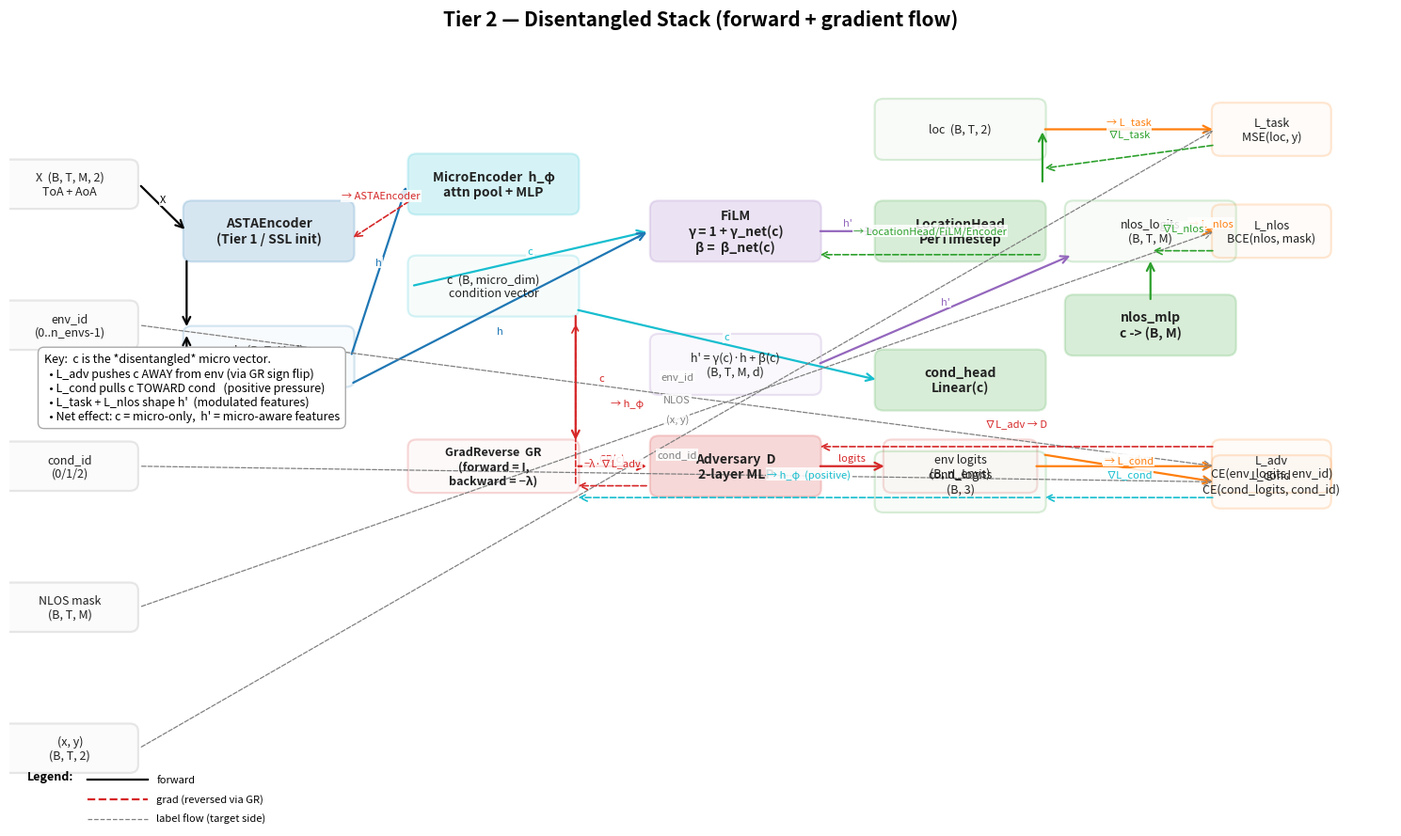

This chart was generated by the following Python code:
"""Render a detailed connection diagram of the Tier 2 disentangled stack.

Data flow (solid arrows):  X -> ASTAEncoder -> h -> MicroEncoder -> c
                           h, c -> FiLM -> h' = gamma(c)*h + beta(c)
                           c -> Adversary -> env logits

Gradient flow (dashed):  the gradient-reversal (GR) layer inside the
adversary path flips the sign so the featurizer (encoder / h_phi / FiLM)
gets pushed AWAY from making c env-predictive. The adversary's own
weights see the un-flipped gradient.

External heads from train_tier2_synthetic.DisentangledTrainer:
  - LocationHeadPerTimestep   (reads h')
  - nlos_mlp                  (reads c, replicated across T)
  - cond_head                 (reads c, auxiliary)

Output: figures/tier2_synthetic/tier2_architecture.png
"""
from __future__ import annotations
from pathlib import Path
import matplotlib.pyplot as plt
import matplotlib.patches as mpatches
from matplotlib.patches import FancyArrowPatch, FancyBboxPatch
import numpy as np


# Layout
# Columns: X  ->  Encoder  ->  h  ->  MicroEnc  ->  c  ->  FiLM  ->  h'  ->  Heads
# Adversary branches off of c (after GR), feeds back to encoder via dashed.
#
# We render forward arrows in darkblue and gradient-back arrows in red (dashed).

# Colors
C_ENC     = "#1f77b4"   # blue
C_MIC     = "#17becf"   # teal
C_FILM    = "#9467bd"   # purple
C_ADV     = "#d62728"   # red
C_HEAD    = "#2ca02c"   # green
C_INPUT   = "#7f7f7f"   # gray
C_LOSS    = "#ff7f0e"   # orange


def box(ax, x, y, w, h, text, color, fc=None, fontsize=9, fontweight="normal"):
    fc = fc or color
    rect = FancyBboxPatch(
        (x - w / 2, y - h / 2), w, h,
        boxstyle="round,pad=0.04,rounding_size=0.10",
        linewidth=1.6, edgecolor=color, facecolor=fc, alpha=0.18,
    )
    ax.add_patch(rect)
    ax.text(x, y, text, ha="center", va="center",
            fontsize=fontsize, fontweight=fontweight, color="#222")


def arrow(ax, x0, y0, x1, y1, color, label="", style="-", lw=1.6,
          label_offset=(0, 0.10), label_color=None):
    arr = FancyArrowPatch(
        (x0, y0), (x1, y1),
        arrowstyle="->", mutation_scale=14,
        color=color, linewidth=lw, linestyle=style,
        shrinkA=2, shrinkB=2,
    )
    ax.add_patch(arr)
    if label:
        mx, my = (x0 + x1) / 2 + label_offset[0], (y0 + y1) / 2 + label_offset[1]
        ax.text(mx, my, label, ha="center", va="center", fontsize=8,
                color=label_color or color,
                bbox=dict(facecolor="white", edgecolor="none", pad=1.0, alpha=0.85))


def main(out_path: str = "figures/tier2_synthetic/tier2_architecture.png"):
    fig, ax = plt.subplots(figsize=(15, 9))
    ax.set_xlim(0, 16)
    ax.set_ylim(0, 10)
    ax.axis("off")
    ax.set_title("Tier 2 — Disentangled Stack (forward + gradient flow)",
                 fontsize=15, fontweight="bold", pad=14)

    # ---------------- Nodes (x, y) ----------------
    # Inputs
    box(ax, 0.7, 8.2, 1.5, 0.55, "X  (B, T, M, 2)\nToA + AoA", C_INPUT, fc="#eee")
    box(ax, 0.7, 6.4, 1.5, 0.55, "env_id\n(0..n_envs-1)", C_INPUT, fc="#eee")
    box(ax, 0.7, 4.6, 1.5, 0.55, "cond_id\n(0/1/2)", C_INPUT, fc="#eee")
    box(ax, 0.7, 2.8, 1.5, 0.55, "NLOS mask\n(B, T, M)", C_INPUT, fc="#eee")
    box(ax, 0.7, 1.0, 1.5, 0.55, "(x, y)\n(B, T, 2)", C_INPUT, fc="#eee")

    # Encoder + micro + FiLM
    box(ax, 3.0, 7.6, 1.9, 0.7, "ASTAEncoder\n(Tier 1 / SSL init)", C_ENC, fontsize=10, fontweight="bold")
    box(ax, 3.0, 6.0, 1.9, 0.7, "h  (B, T, M, d)\nFiLM-modulated", C_ENC, fc="#dbe9f5")

    box(ax, 5.6, 8.2, 1.9, 0.7, "MicroEncoder  h_φ\nattn pool + MLP", C_MIC, fontsize=10, fontweight="bold")
    box(ax, 5.6, 6.9, 1.9, 0.7, "c  (B, micro_dim)\ncondition vector", C_MIC, fc="#d6f0ee")

    box(ax, 8.4, 7.6, 1.9, 0.7, "FiLM\nγ = 1 + γ_net(c)\nβ =  β_net(c)", C_FILM, fontsize=10, fontweight="bold")
    box(ax, 8.4, 5.9, 1.9, 0.7, "h' = γ(c)·h + β(c)\n(B, T, M, d)", C_FILM, fc="#e6dcef")

    # Adversary + GR
    box(ax, 5.6, 4.6, 1.9, 0.6, "GradReverse  GR\n(forward = I,\nbackward = −λ)", C_ADV, fc="#fde2e2", fontsize=9, fontweight="bold")
    box(ax, 8.4, 4.6, 1.9, 0.7, "Adversary  D\n2-layer MLP", C_ADV, fontsize=10, fontweight="bold")
    box(ax, 11.0, 4.6, 1.7, 0.6, "env logits\n(B, n_envs)", C_ADV, fc="#fde2e2")

    # Heads
    box(ax, 11.0, 7.6, 1.9, 0.7, "LocationHead\nPerTimestep", C_HEAD, fontsize=10, fontweight="bold")
    box(ax, 11.0, 8.9, 1.9, 0.7, "loc  (B, T, 2)", C_HEAD, fc="#dfeedd")

    box(ax, 13.2, 6.4, 1.9, 0.7, "nlos_mlp\nc -> (B, M)", C_HEAD, fontsize=10, fontweight="bold")
    box(ax, 13.2, 7.6, 1.9, 0.7, "nlos_logits\n(B, T, M)", C_HEAD, fc="#dfeedd")

    box(ax, 11.0, 5.7, 1.9, 0.7, "cond_head\nLinear(c)", C_HEAD, fontsize=10, fontweight="bold")
    box(ax, 11.0, 4.4, 1.9, 0.7, "cond_logits\n(B, 3)", C_HEAD, fc="#dfeedd")

    # Losses
    box(ax, 14.6, 8.9, 1.3, 0.6, "L_task\nMSE(loc, y)", C_LOSS, fc="#fde9d9", fontsize=9)
    box(ax, 14.6, 4.6, 1.3, 0.6, "L_adv\nCE(env_logits, env_id)", C_LOSS, fc="#fde9d9", fontsize=9)
    box(ax, 14.6, 7.6, 1.3, 0.6, "L_nlos\nBCE(nlos, mask)", C_LOSS, fc="#fde9d9", fontsize=9)
    box(ax, 14.6, 4.4, 1.3, 0.6, "L_cond\nCE(cond_logits, cond_id)", C_LOSS, fc="#fde9d9", fontsize=9)

    # ---------------- Forward (data) arrows ----------------
    arrow(ax, 1.5, 8.2, 2.05, 7.6, "black", "X")
    arrow(ax, 2.05, 7.25, 2.05, 6.35, "black")                    # encoder h  (down to "h" panel)
    arrow(ax, 2.05, 5.65, 2.05, 6.3, "black", "h", style="-",
          label_offset=(0.3, 0.0))                                  # into h box

    arrow(ax, 3.95, 6.0, 4.6, 8.2, C_ENC, "h")                     # h -> MicroEncoder
    arrow(ax, 4.65, 6.9, 7.4, 7.6, C_MIC, "c")                     # c -> FiLM
    arrow(ax, 3.95, 5.65, 7.4, 7.6, C_ENC, "h", label_offset=(0, -0.30))

    arrow(ax, 9.35, 7.6, 10.05, 7.6, C_FILM, "h'")                 # FiLM -> LocationHead
    arrow(ax, 11.95, 8.2, 11.95, 8.9, C_HEAD)                      # head -> loc
    arrow(ax, 11.95, 8.9, 13.95, 8.9, C_LOSS, "→ L_task", label_color=C_LOSS)

    arrow(ax, 9.35, 5.9, 12.3, 7.3, C_FILM, "h'")                   # FiLM -> nlos_mlp (path)
    arrow(ax, 13.2, 6.7, 13.2, 7.25, C_HEAD)                       # nlos_mlp -> logits
    arrow(ax, 13.85, 7.6, 13.95, 7.6, C_LOSS, "→ L_nlos", label_color=C_LOSS)

    # c -> Adversary via GradReverse
    arrow(ax, 6.55, 6.55, 6.55, 4.9, C_ADV, "c", label_offset=(0.3, 0))
    arrow(ax, 6.55, 4.6, 7.4, 4.6, C_ADV, "GR(c)")
    arrow(ax, 9.35, 4.6, 10.15, 4.6, C_ADV, "logits")
    arrow(ax, 11.85, 4.6, 13.95, 4.6, C_LOSS, "→ L_adv", label_color=C_LOSS)

    # c -> cond_head (auxiliary)
    arrow(ax, 6.55, 6.6, 10.05, 5.7, C_MIC, "c")
    arrow(ax, 11.95, 4.75, 11.95, 4.75, C_HEAD)
    arrow(ax, 11.95, 4.75, 13.95, 4.4, C_LOSS, "→ L_cond", label_color=C_LOSS)

    # Inputs -> losses
    arrow(ax, 1.5, 6.4, 13.95, 4.6, "gray", "env_id", style="--", lw=0.9, label_offset=(0, 0.25))
    arrow(ax, 1.5, 4.6, 13.95, 4.4, "gray", "cond_id", style="--", lw=0.9, label_offset=(0, 0.25))
    arrow(ax, 1.5, 2.8, 13.95, 7.6, "gray", "NLOS", style="--", lw=0.9, label_offset=(0, 0.25))
    arrow(ax, 1.5, 1.0, 13.95, 8.9, "gray", "(x, y)", style="--", lw=0.9, label_offset=(0, 0.25))

    # ---------------- Backward (gradient) arrows ----------------
    # Loss -> adversary (adv gets normal -grad)
    arrow(ax, 13.95, 4.85, 9.35, 4.85, C_ADV, "∇L_adv → D", style="--", lw=1.2,
          label_offset=(0, 0.30), label_color=C_ADV)
    # Through GR (flips sign)
    arrow(ax, 7.4, 4.35, 7.4, 4.35, C_ADV)
    arrow(ax, 7.4, 4.35, 6.55, 4.35, C_ADV, "−λ·∇L_adv", style="--", lw=1.2,
          label_offset=(0, 0.30), label_color=C_ADV)
    arrow(ax, 6.55, 4.35, 6.55, 6.45, C_ADV, "→ h_φ", style="--", lw=1.2,
          label_offset=(0.6, 0), label_color=C_ADV)
    # h_φ -> encoder (also gets -grad)
    arrow(ax, 4.65, 8.0, 3.95, 7.5, C_ADV, "→ ASTAEncoder", style="--", lw=1.2,
          label_offset=(0, 0.30), label_color=C_ADV)

    # Cond loss -> cond_head (positive pressure: keeps c cond-informative)
    arrow(ax, 13.95, 4.2, 11.95, 4.2, C_MIC, "∇L_cond", style="--", lw=1.2,
          label_offset=(0, 0.30), label_color=C_MIC)
    arrow(ax, 11.95, 4.2, 6.55, 4.2, C_MIC, "→ h_φ  (positive)", style="--", lw=1.2,
          label_offset=(0, 0.30), label_color=C_MIC)

    # Task + NLOS grads -> FiLM/encoder (normal +grad)
    arrow(ax, 13.95, 8.7, 11.95, 8.4, C_HEAD, "∇L_task", style="--", lw=1.2,
          label_offset=(0, 0.30), label_color=C_HEAD)
    arrow(ax, 11.95, 7.3, 9.35, 7.3, C_HEAD, "→ LocationHead/FiLM/Encoder", style="--", lw=1.2,
          label_offset=(0, 0.30), label_color=C_HEAD)
    arrow(ax, 13.95, 7.35, 13.2, 7.35, C_HEAD, "∇L_nlos", style="--", lw=1.2,
          label_offset=(0, 0.30), label_color=C_HEAD)

    # ---------------- Legend ----------------
    legend_x = 0.2
    legend_y = 0.05
    ax.text(legend_x, legend_y + 0.55, "Legend:", fontsize=9, fontweight="bold")
    ax.plot([legend_x + 0.7, legend_x + 1.4], [legend_y + 0.55, legend_y + 0.55],
            color="black", lw=1.6, label="forward (data)")
    ax.text(legend_x + 1.5, legend_y + 0.55, "forward", fontsize=8, va="center")
    ax.plot([legend_x + 0.7, legend_x + 1.4], [legend_y + 0.30, legend_y + 0.30],
            color=C_ADV, lw=1.6, linestyle="--", label="backward (grad)")
    ax.text(legend_x + 1.5, legend_y + 0.30, "grad (reversed via GR)", fontsize=8, va="center")
    ax.plot([legend_x + 0.7, legend_x + 1.4], [legend_y + 0.05, legend_y + 0.05],
            color="gray", lw=0.9, linestyle="--")
    ax.text(legend_x + 1.5, legend_y + 0.05, "label flow (target side)", fontsize=8, va="center")

    # Sidebar: key idea
    note = (
        "Key:  c is the *disentangled* micro vector.\n"
        "  • L_adv pushes c AWAY from env (via GR sign flip)\n"
        "  • L_cond pulls c TOWARD cond   (positive pressure)\n"
        "  • L_task + L_nlos shape h'  (modulated features)\n"
        "  • Net effect: c = micro-only,  h' = micro-aware features"
    )
    ax.text(0.4, 5.6, note, fontsize=9, va="center", ha="left",
            bbox=dict(facecolor="white", edgecolor="#aaa", boxstyle="round,pad=0.5"))

    out = Path(out_path)
    out.parent.mkdir(parents=True, exist_ok=True)
    fig.tight_layout()
    fig.savefig(out, dpi=140, bbox_inches="tight")
    print(f"saved {out}")


if __name__ == "__main__":
    main()
